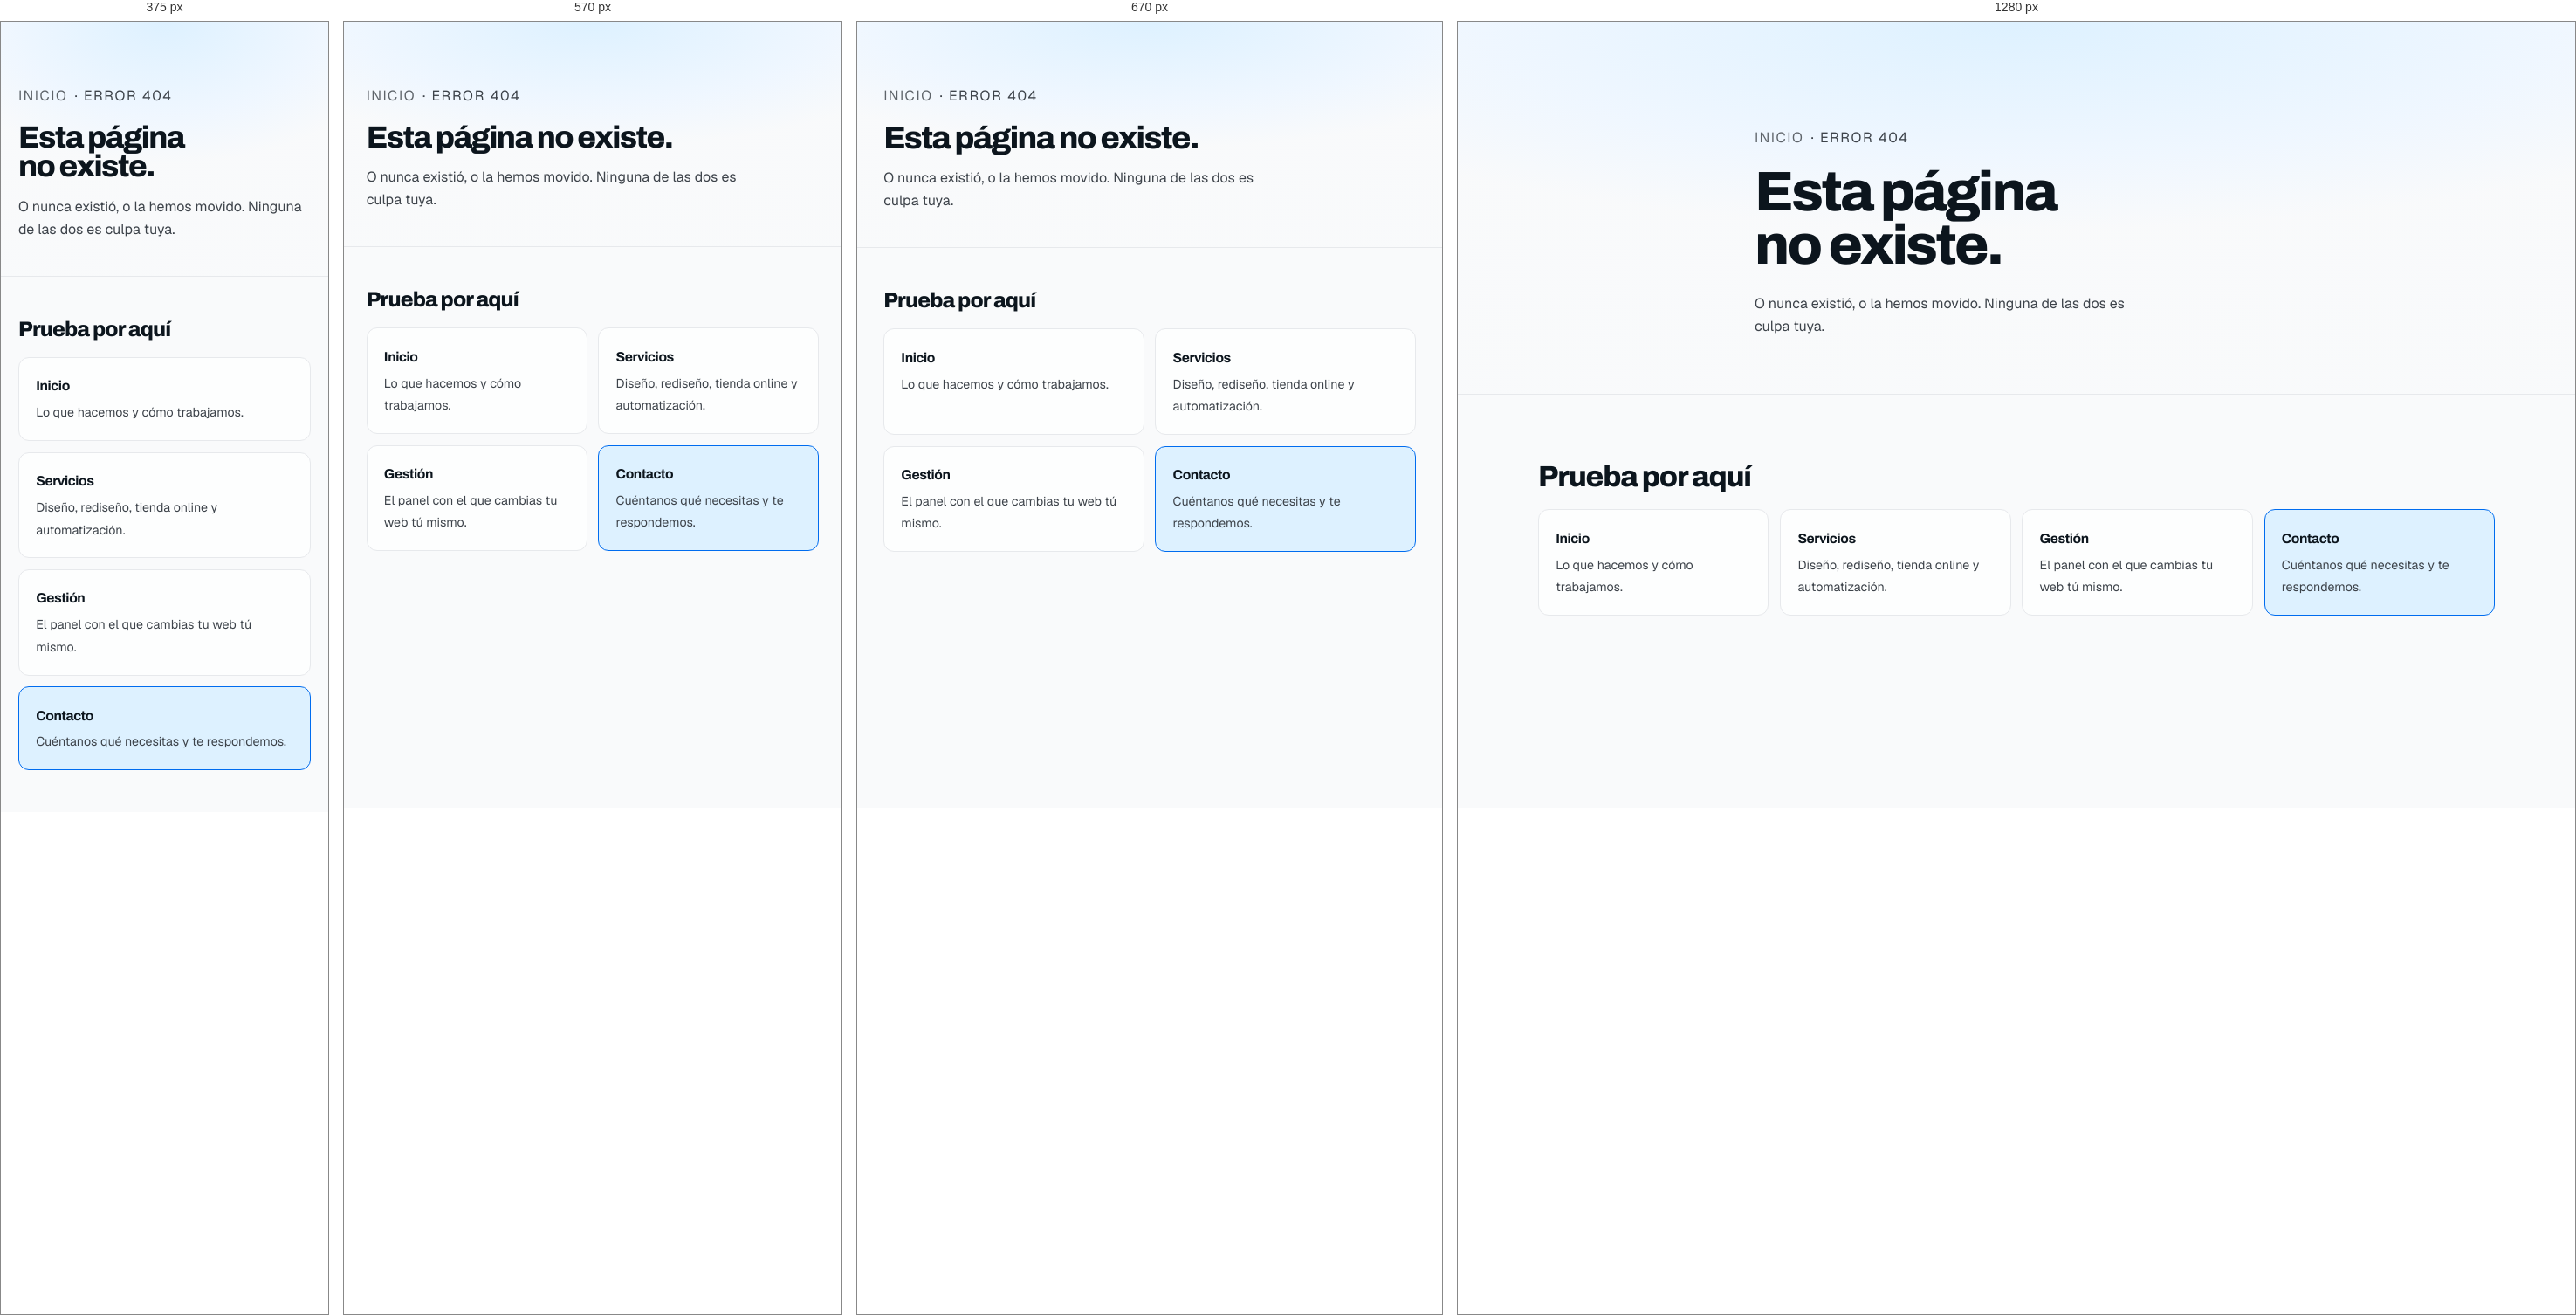
Rendered at 375 px, 570 px, 670 px and 1280 px, left to right.

<!-- file: 404.html -->
<!DOCTYPE html>
<html lang="es">
<head>
<meta charset="utf-8" />
<meta name="viewport" content="width=device-width, initial-scale=1" />
<title>Página no encontrada — QP Studio</title>
<meta name="robots" content="noindex" />
<meta name="theme-color" content="#f7f8fa" />
<link rel="icon" href="img/logo.png" />
<link rel="stylesheet" href="css/fuentes.css" />
<link rel="stylesheet" href="css/styles.css" />
<link rel="stylesheet" href="css/sections.css" />
<link rel="stylesheet" href="css/pages.css" />
</head>
<body>
<main id="main">
  <section class="phead">
    <div class="shell phead__in">
      <p class="crumb"><a href="/">Inicio</a> · Error 404</p>
      <h1>Esta página no existe.</h1>
      <p>O nunca existió, o la hemos movido. Ninguna de las dos es culpa tuya.</p>
    </div>
  </section>

  <section class="pbody">
    <div class="shell">
      <h2>Prueba por aquí</h2>
      <div class="gcards">
        <a class="gcard" href="/"><b>Inicio</b><span>Lo que hacemos y cómo trabajamos.</span></a>
        <a class="gcard" href="/servicios"><b>Servicios</b><span>Diseño, rediseño, tienda online y automatización.</span></a>
        <a class="gcard" href="/gestion"><b>Gestión</b><span>El panel con el que cambias tu web tú mismo.</span></a>
        <a class="gcard gcard--blue" href="/contacto"><b>Contacto</b><span>Cuéntanos qué necesitas y te respondemos.</span></a>
      </div>
    </div>
  </section>
</main>
</body>
</html>


/* @media block from styles.css */
@media (max-width: 940px) {
  .burger { display: block; }
  .nav__links {
    position: fixed; inset: 4.4rem 0 auto 0;
    flex-direction: column; align-items: stretch;
    gap: 0; margin: 0; padding: 0.4rem var(--pad-x) 1.5rem;
    background: oklch(98.4% 0.002 250 / .98);
    backdrop-filter: blur(20px); -webkit-backdrop-filter: blur(20px);
    border-bottom: 1px solid var(--line-soft);
    clip-path: inset(0 0 100% 0);
    transition: clip-path var(--t-slow) var(--ease);
  }
  .nav__links.is-open { clip-path: inset(0 0 0 0); }
  .nav__links a {
    padding: 0.9rem 0.2rem; font-size: 1.3rem;
    font-family: var(--display); font-weight: 800; letter-spacing: -0.035em;
    color: var(--ink); border-bottom: 1px solid var(--line-soft); border-radius: 0;
    opacity: 0; translate: 0 8px;
    transition: opacity var(--t) var(--ease), translate var(--t-slow) var(--ease);
  }
  .nav__links.is-open a { opacity: 1; translate: 0 0; }
  .nav__links.is-open a:nth-child(1) { transition-delay: 60ms; }
  .nav__links.is-open a:nth-child(2) { transition-delay: 110ms; }
  .nav__links.is-open a:nth-child(3) { transition-delay: 160ms; }
  .nav__links.is-open a:nth-child(4) { transition-delay: 210ms; }
  .nav__links.is-open a:nth-child(5) { transition-delay: 260ms; }
  .nav__links a::after { display: none; }
}

/* @media block from styles.css */
@media (max-width: 460px) { .nav__end .btn { display: none; } }

/* @media block from styles.css */
@media (max-width: 860px) {
  .foot__grid { grid-template-columns: 1fr 1fr; gap: 2rem; }
  .foot__brand { grid-column: 1 / -1; }
}

/* @media block from styles.css */
@media (max-width: 520px) {
  .foot__grid { grid-template-columns: 1fr; text-align: center; }
  .foot__brand p { max-width: none; margin-inline: auto; }
  .foot__brand .brand, .foot__social { justify-content: center; }
  .foot__col { align-items: center; }
  .foot__end { justify-content: center; text-align: center; }
  .foot__mini { justify-content: center; }
}

/* @media block from sections.css */
@media (max-width: 620px) {
  .hero { min-height: min(94svh, 720px); }
  .ridges--hero { height: 46%; }
}

/* @media block from sections.css */
@media (max-width: 860px) {
  .mosaico__fondo { grid-template-columns: repeat(3, minmax(0, 1fr)); }
  .mosaico__col:nth-child(4) { display: none; }
}

/* @media block from sections.css */
@media (max-width: 620px) {
  .mosaico { min-height: clamp(520px, 78vh, 680px); }
  .mosaico__fondo { grid-template-columns: repeat(2, minmax(0, 1fr)); inset: -16% -8%; }
  .mosaico__col:nth-child(3) { display: none; }
}

/* @media block from sections.css */
@media (max-width: 720px) {
  .serv { grid-template-columns: minmax(0, 1fr); }
  .serv p { grid-column: 1; }
}

/* @media block from sections.css */
@media (max-width: 620px) {
  .ba__frame { aspect-ratio: 4 / 5; }
  .shop__hero { max-width: 100%; }
  .shop__nav u { display: none; }
  .shop__nav b { font-size: 3.4cqw; }
  .shop__btn { font-size: 2.4cqw; padding: 1.6cqw 3.2cqw; }
  .shop__btn--big { font-size: 2.9cqw; padding: 2.6cqw 4.6cqw; }
  .shop__kick { font-size: 2.1cqw; }
  .shop__t { font-size: 9cqw; }
  .shop__lead { font-size: 2.9cqw; }
  .shop__link { font-size: 2.6cqw; }
  .shop__strip b { font-size: 4.4cqw; }
  .shop__strip u { font-size: 1.9cqw; }
  .fakeold { font-size: 3cqw; }
  .fakeold__logo { font-size: 4.4cqw; }
  .fakeold__hits { display: none; }
  .fakeold__menu { font-size: 2.5cqw; }
  .fakeold__body .fakeold__t { font-size: 5cqw; }
  .fakeold__btn { font-size: 3cqw; }
  .fakeold__foot { font-size: 2.2cqw; }
  .ba__grip { width: 38px; height: 38px; }
}

/* @media block from sections.css */
@media (max-width: 900px) {
  .tuya__side { align-items: center; }
}

/* @media block from sections.css */
@media (max-width: 900px) {
  .tuya { grid-template-columns: 1fr; }
  .editor__win { transform: none; }
}

/* @media block from sections.css */
@media (max-width: 860px) {
  .me { grid-template-columns: 1fr; }
  .me__shot { max-width: 260px; }
}

/* @media block from sections.css */
@media (max-width: 860px) {
  .faq__grid { grid-template-columns: 1fr; gap: clamp(2.2rem, 8vw, 3rem); }
  .faq__aside { position: static; }
  .faq__aside .h2 br { display: none; }
}

/* @media block from sections.css */
@media (max-width: 520px) { .form__row { grid-template-columns: 1fr; gap: 0; } }

/* @media block from sections.css */
@media (max-width: 620px) {
  .mosaico__in .h2 { font-size: 1.8rem; }
  .mosaico__in p { font-size: 0.84rem; margin: 0.7rem auto 1.2rem; }
}

/* @media block from sections.css */
@media (max-width: 620px) {
  /* todo a una columna y centrado: estética simple y simétrica */
  .band__in, .band__title, .band__lead,
  .sec--serv__in, .tuya__copy, .me__copy { text-align: center; }
  /* La tabla de precios vive dentro de .sec--serv__in pero no se centra:
     una lista de características centrada no se puede leer en vertical, y
     además así queda igual que en /servicios, que no hereda ese centrado. */
  .sec--serv__in .tarifas { text-align: left; }
  .band__title, .band__lead, .serv__intro { max-width: none; margin-inline: auto; }

  .band { min-height: 0; padding-block: clamp(3rem, 9vw, 4rem); }
  .bandc { text-align: center; }

  /* servicios: número encima del título, sin rejilla de tres columnas */
  .serv {
    grid-template-columns: 1fr;
    justify-items: center;
    gap: 0.3rem;
    text-align: center;
  }
  .serv p { grid-column: 1; max-width: 34ch; margin-inline: auto; }
  
  /* En móvil el orden es: primero el texto, después la animación del
     editor y por último el botón. En el HTML el botón va antes que la
     maqueta porque en escritorio debe quedar encima de ella, así que aquí
     se reordena con flex en vez de duplicar marcado. */
  .tuya { gap: clamp(2.1rem, 7vw, 2.9rem); }
  .tuya__side { gap: clamp(1.7rem, 5vw, 2.3rem); }
  .tuya__side .editor { order: 1; }
  .tuya__cta { order: 2; }

  /* el estudio, centrado y con el retrato arriba */
  .me { justify-items: center; text-align: center; }
  .me__shot { max-width: 210px; }
  .me__quote {
    border-left: 0;
    border-top: 2px solid var(--blue);
    padding: 1.1rem 0 0;
    margin-inline: auto;
  }
  .me__lead { margin-inline: auto; }

  /* preguntas frecuentes: alineadas a la izquierda para poder leerlas */
  .faq__item summary { font-size: 0.98rem; text-align: left; }
  .faq__item p { font-size: 0.86rem; }

}

/* @media block from sections.css */
@media (max-width: 420px) {
  /* en pantallas muy estrechas el comparador se apila mejor en vertical */
  .ba__frame { aspect-ratio: 3 / 4; }
}

/* @media block from sections.css */
@media (max-width: 620px) {
  .solo-esc { display: none; }
  .solo-mov { display: inline; }
}

/* @media block from sections.css */
@media (max-width: 620px) {
  .bandc { padding: 0; }
  .bandc summary {
    cursor: pointer;
    padding: 1.1rem 1.2rem;
    align-items: center;
    justify-content: flex-start;
  }
  .bandc summary::after {
    content: ""; margin-left: auto; flex: 0 0 auto;
    width: 9px; height: 9px;
    border-right: 2px solid var(--blue-sky);
    border-bottom: 2px solid var(--blue-sky);
    rotate: 45deg; translate: 0 -2px;
    transition: rotate var(--t) var(--ease);
  }
  .bandc[open] summary::after { rotate: -135deg; translate: 0 2px; }
  .bandc p { padding: 0 1.2rem 1.2rem; text-align: left; }
  .bandc h3 { text-align: left; }
}

/* @media block from sections.css */
@media (max-width: 820px) {
  .planes { grid-template-columns: 1fr; }

  /* El comercio electrónico y el mantenimiento NO se apilan en móvil.
     Al pasarlos a columna medían más de 500px y dejaban de leerse como
     una banda: parecían dos tarjetas más. Se quedan en fila, con el
     precio a la derecha y algo más pequeño. */
  .plan--ancho { gap: 0.6rem 1rem; }
  .plan--ancho > div { flex: 1 1 0; min-width: 0; }
  .tarifas .plan--ancho p.plan__p { font-size: 1.35rem; gap: 0.35rem; }
  .mant { gap: 0.9rem 1rem; }
  .mant__txt { flex: 1 1 100%; min-width: 0; }

  /* En móvil el aviso ocupa tres líneas y la píldora deja de tener
     sentido: el radio de 999px solo funciona con una línea. Y el punto
     tiene que subir a la primera línea, no centrarse en el bloque. */
  .plazas { border-radius: var(--r); align-items: flex-start; }
  .plazas::before { margin-top: 0.58em; }
}

/* @media block from pages.css */
@media (max-width: 820px) { .svc { grid-template-columns: 1fr; } }

/* @media block from pages.css */
@media (max-width: 820px) { .contact { grid-template-columns: 1fr; } }

/* @media block from pages.css */
@media (max-width: 820px) { .gsplit { grid-template-columns: 1fr; } .gsplit .editor { display: none; } }

/* @media block from pages.css */
@media (max-width: 620px) {
  .lead-max { margin-inline: auto; }
}

/* @media block from pages.css */
@media (max-width: 720px) {
  .ana__cifras { grid-template-columns: repeat(2, minmax(0, 1fr)); }
  .ana__cols { grid-template-columns: 1fr; }
  .pubar { flex-direction: column; align-items: stretch; }
}